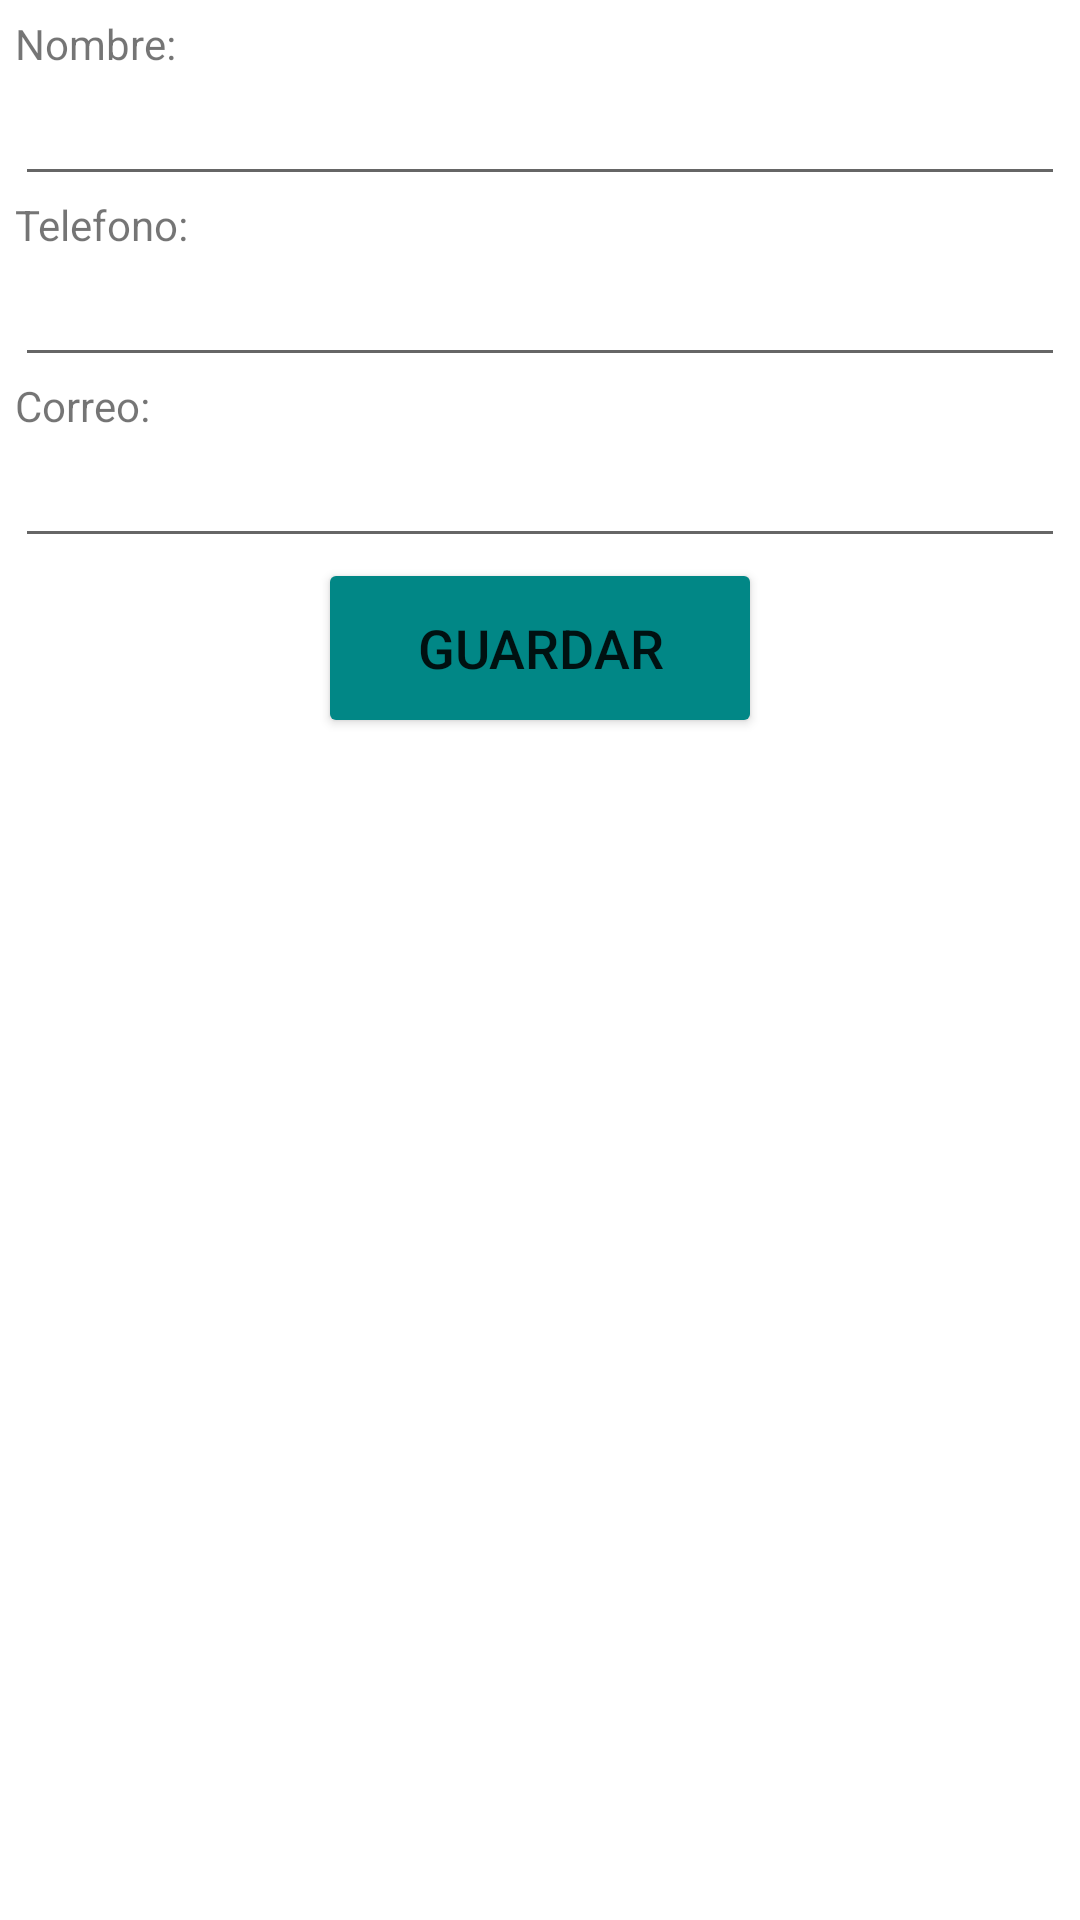

This screen was rendered from an Android layout file. Write that file and the resources it references.
<!-- AndroidManifest.xml: application theme Theme.Arevagenda -->
<!-- res/layout/activity_agregar.xml -->
<?xml version="1.0" encoding="utf-8"?>
<LinearLayout xmlns:android="http://schemas.android.com/apk/res/android"
    xmlns:tools="http://schemas.android.com/tools"
    android:layout_width="match_parent"
    android:layout_height="match_parent"
    android:orientation="vertical"
    tools:context=".AgregarActivity">

    <LinearLayout
        android:layout_width="match_parent"
        android:layout_height="match_parent"
        android:layout_margin="5dp"
        android:orientation="vertical">

        <TextView
            android:id="@+id/tvNombre"
            android:layout_width="match_parent"
            android:layout_height="wrap_content"
            android:text="@string/hint_nombre" />

        <EditText
            android:id="@+id/etNombre"
            android:layout_width="match_parent"
            android:layout_height="wrap_content"
            android:ems="10"
            android:inputType="textPersonName"
            android:labelFor="@+id/tvNombre"
            android:textSize="18sp" />

        <TextView
            android:id="@+id/tvTelefono"
            android:layout_width="match_parent"
            android:layout_height="wrap_content"
            android:text="@string/hint_telefono" />

        <EditText
            android:id="@+id/etTelefono"
            android:layout_width="match_parent"
            android:layout_height="wrap_content"
            android:ems="10"
            android:inputType="phone"
            android:labelFor="@+id/tvTelefono"
            android:textSize="18sp" />

        <TextView
            android:id="@+id/tvCorreo"
            android:layout_width="match_parent"
            android:layout_height="wrap_content"
            android:text="@string/hint_correo_electronico" />

        <EditText
            android:id="@+id/etCorreo"
            android:layout_width="match_parent"
            android:layout_height="wrap_content"
            android:ems="10"
            android:inputType="textEmailAddress"
            android:labelFor="@+id/tvCorreo"
            android:textSize="18sp" />

        <Button
            android:id="@+id/btnGuardar"
            android:layout_width="148dp"
            android:layout_height="60dp"
            android:layout_gravity="center"
            android:text="@string/btn_guardar"
            android:textSize="18sp"
            android:backgroundTint="@color/teal_700"/>
    </LinearLayout>

</LinearLayout>
<!-- resources referenced by this layout -->
<resources>
  <string name="btn_guardar">Guardar</string>
  <string name="hint_correo_electronico">Correo:</string>
  <string name="hint_nombre">Nombre:</string>
  <string name="hint_telefono">Telefono:</string>
  <style name="Theme.Arevagenda" parent="Theme.MaterialComponents.DayNight.DarkActionBar">
          
          <item name="colorPrimary">@color/purple_200</item>
          <item name="colorPrimaryVariant">@color/purple_700</item>
          <item name="colorOnPrimary">@color/white</item>
          
          <item name="colorSecondary">@color/teal_200</item>
          <item name="colorSecondaryVariant">@color/teal_700</item>
          <item name="colorOnSecondary">@color/black</item>
          
          <item name="android:statusBarColor" tools:targetApi="l">?attr/colorPrimaryVariant</item>
          
      </style>
  <!-- not gathered from this repository: default colours our renderer supplied (Android Studio template values) -->
  <color name="purple_200">#FFBB86FC</color>
  <color name="purple_700">#FF3700B3</color>
  <color name="teal_200">#FF03DAC5</color>
  <color name="teal_700">#FF018786</color>
  <color name="black">#FF000000</color>
  <color name="white">#FFFFFFFF</color>
</resources>
